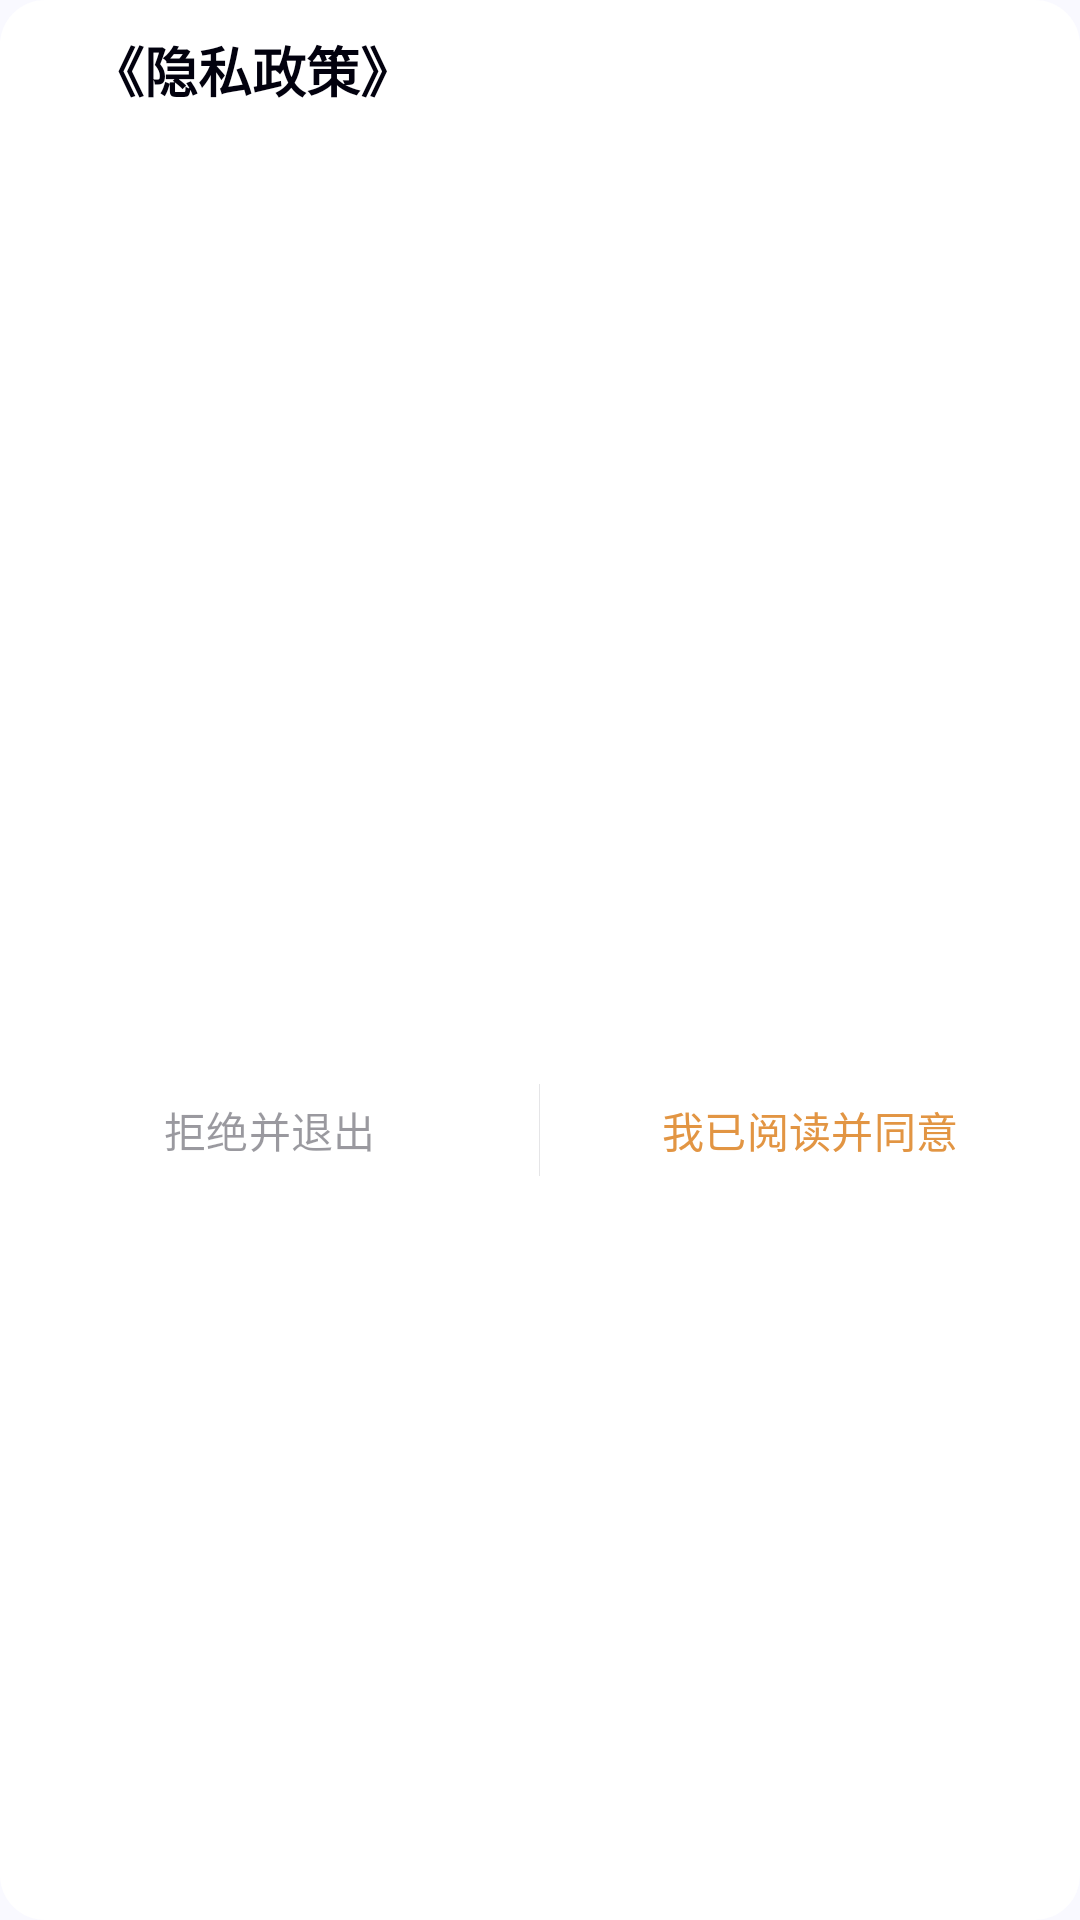

Layout XML and referenced resources for this Android screen:
<!-- AndroidManifest.xml: application theme AppTheme -->
<!-- res/layout/dialog_fragment_agree.xml -->
<?xml version="1.0" encoding="utf-8"?>
<LinearLayout xmlns:android="http://schemas.android.com/apk/res/android"
    xmlns:app="http://schemas.android.com/apk/res-auto"
    android:layout_width="match_parent"
    android:layout_height="wrap_content"
    android:background="@drawable/shape_round_rect_r15"
    android:elevation="0dp"
    android:orientation="vertical">

    <TextView
        android:id="@+id/alertTitle"
        android:layout_width="match_parent"
        android:layout_height="wrap_content"
        android:layout_marginHorizontal="30dp"
        android:layout_marginTop="10dp"
        android:text="@string/privacy_policy"
        android:textColor="?attr/text_1"
        android:textSize="18sp"
        android:textStyle="bold" />

    <ScrollView
        android:layout_width="match_parent"
        android:layout_height="300dp"
        android:layout_marginHorizontal="30dp"
        android:layout_marginTop="10dp">

        <TextView
            android:id="@+id/alertContent"
            android:layout_width="match_parent"
            android:layout_height="wrap_content"
            android:textColor="?attr/text_3"
            android:textSize="14sp" />

    </ScrollView>

    <LinearLayout
        android:layout_width="match_parent"
        android:layout_height="wrap_content"
        android:orientation="horizontal"
        android:showDividers="middle">

        <com.google.android.material.button.MaterialButton
            android:id="@+id/cancel"
            style="@style/XTTextButton"
            android:layout_width="0dp"
            android:layout_height="wrap_content"
            android:layout_weight="1"
            android:paddingVertical="20dp"
            android:text="@string/reject_and_quit"
            android:textColor="?attr/text_4"
            android:textSize="14sp"
            app:cornerRadius="0dp" />

        <View
            android:layout_width="1px"
            android:layout_height="match_parent"
            android:layout_marginVertical="15dp"
            android:background="?attr/divider_1" />

        <com.google.android.material.button.MaterialButton
            android:id="@+id/confirm"
            style="@style/XTTextButton"
            android:layout_width="0dp"
            android:layout_height="wrap_content"
            android:layout_weight="1"
            android:paddingVertical="20dp"
            android:text="@string/i_read_and_agree"
            android:textSize="14sp"
            app:cornerRadius="0dp" />

    </LinearLayout>

</LinearLayout>
<!-- resources referenced by this layout -->
<resources>
  <!-- drawable shape_round_rect_r15 (drawable) -->
  <?xml version="1.0" encoding="utf-8"?>
  <shape xmlns:android="http://schemas.android.com/apk/res/android">
      <corners android:radius="15dp" />
      <solid android:color="?attr/windowBg_1" />
  </shape>
  <string name="i_read_and_agree">我已阅读并同意</string>
  <string name="privacy_policy">《隐私政策》</string>
  <string name="reject_and_quit">拒绝并退出</string>
  <color name="md_theme_primary">#FFE29543</color>
  <color name="md_theme_onPrimary">#FFFFFF</color>
  <color name="md_theme_primaryContainer">#D6E3FF</color>
  <color name="md_theme_onPrimaryContainer">#001B3E</color>
  <color name="md_theme_secondary">#565F71</color>
  <color name="md_theme_onSecondary">#FFFFFF</color>
  <color name="md_theme_secondaryContainer">#DAE2F9</color>
  <color name="md_theme_onSecondaryContainer">#131C2B</color>
  <color name="md_theme_tertiary">#705575</color>
  <color name="md_theme_onTertiary">#FFFFFF</color>
  <color name="md_theme_tertiaryContainer">#FAD8FD</color>
  <color name="md_theme_onTertiaryContainer">#28132E</color>
  <color name="md_theme_error">#BA1A1A</color>
  <color name="md_theme_onError">#FFFFFF</color>
  <color name="md_theme_errorContainer">#FFDAD6</color>
  <color name="md_theme_onErrorContainer">#410002</color>
  <color name="md_theme_background">#F9F9FF</color>
  <color name="md_theme_onBackground">#191C20</color>
  <color name="md_theme_surface">#F9F9FF</color>
  <color name="md_theme_onSurface">#191C20</color>
  <color name="md_theme_surfaceVariant">#E0E2EC</color>
  <color name="md_theme_onSurfaceVariant">#44474E</color>
  <color name="md_theme_outline">#74777F</color>
  <color name="md_theme_outlineVariant">#C4C6D0</color>
  <color name="md_theme_inverseSurface">#2E3036</color>
  <color name="md_theme_inverseOnSurface">#F0F0F7</color>
  <color name="md_theme_inversePrimary">#AAC7FF</color>
  <color name="md_theme_primaryFixed">#D6E3FF</color>
  <color name="md_theme_onPrimaryFixed">#001B3E</color>
  <color name="md_theme_primaryFixedDim">#AAC7FF</color>
  <color name="md_theme_onPrimaryFixedVariant">#284777</color>
  <color name="md_theme_secondaryFixed">#DAE2F9</color>
  <color name="md_theme_onSecondaryFixed">#131C2B</color>
  <color name="md_theme_secondaryFixedDim">#BEC6DC</color>
  <color name="md_theme_onSecondaryFixedVariant">#3E4759</color>
  <color name="md_theme_tertiaryFixed">#FAD8FD</color>
  <color name="md_theme_onTertiaryFixed">#28132E</color>
  <color name="md_theme_tertiaryFixedDim">#DDBCE0</color>
  <color name="md_theme_onTertiaryFixedVariant">#573E5C</color>
  <color name="md_theme_surfaceDim">#D9D9E0</color>
  <color name="md_theme_surfaceBright">#F9F9FF</color>
  <color name="md_theme_surfaceContainerLowest">#FFFFFF</color>
  <color name="md_theme_surfaceContainerLow">#F3F3FA</color>
  <color name="md_theme_surfaceContainer">#EDEDF4</color>
  <color name="md_theme_surfaceContainerHigh">#E7E8EE</color>
  <color name="md_theme_surfaceContainerHighest">#E2E2E9</color>
  <color name="no_focus">#F5F4F9</color>
  <color name="no_focus_active">#E6E4EC</color>
  <color name="no_focus_disable">#C2C1C5</color>
  <color name="text_1">#02010E</color>
  <color name="text_2">#CC02010E</color>
  <color name="text_3">#9902010E</color>
  <color name="text_4">#6602010E</color>
  <color name="text_1_rev">#FFFFFF</color>
  <color name="text_2_rev">#CCFFFFFF</color>
  <color name="text_3_rev">#99FFFFFF</color>
  <color name="text_4_rev">#66FFFFFF</color>
  <color name="windowBg_1">#FFFFFF</color>
  <color name="windowBg_2">#FFF2F4F8</color>
  <color name="windowBg_3">#FFF3F3F3</color>
  <color name="windowBg_4">#FFE5E5E5</color>
  <color name="alpha_black_1">#70000000</color>
  <color name="divider_1">#1A040415</color>
  <color name="divider_2">#66FFFFFF</color>
  <color name="light_ripple_color">#22E29543</color>
</resources>
